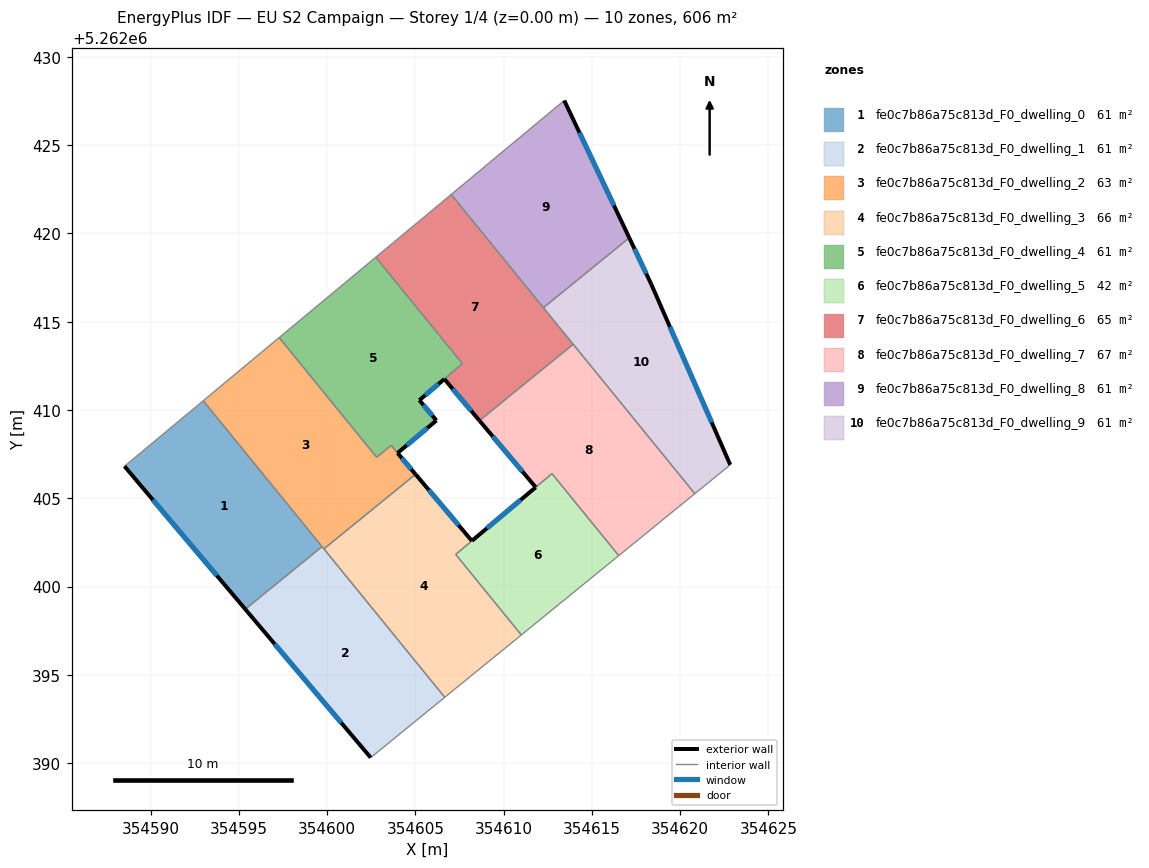
=== STOREY PLAN SPEC (per zone: floor XY polygon, exterior-wall plan segments, windows/doors) ===
zone 1: fe0c7b86a75c813d_F0_dwelling_0  (60.7 m²)
  floor: (354592.99, 5262410.52) (354599.72, 5262402.26) (354595.36, 5262398.71) (354588.52, 5262406.81)
  exterior wall: (354588.52, 5262406.81) – (354595.36, 5262398.71)  [10.6 m]
    window: (354590.13, 5262404.91) – (354593.76, 5262400.62)  [8.9 m²]
  interior walls: 3
zone 2: fe0c7b86a75c813d_F0_dwelling_1  (60.7 m²)
  floor: (354599.72, 5262402.26) (354606.66, 5262393.72) (354602.47, 5262390.31) (354595.36, 5262398.71)
  exterior wall: (354595.36, 5262398.71) – (354602.47, 5262390.31)  [11.0 m]
    window: (354597.03, 5262396.74) – (354600.80, 5262392.28)  [9.3 m²]
  interior walls: 4
zone 3: fe0c7b86a75c813d_F0_dwelling_2  (63.0 m²)
  floor: (354603.63, 5262407.99) (354603.99, 5262407.56) (354605.01, 5262406.36) (354599.82, 5262402.13) (354592.99, 5262410.52) (354597.28, 5262414.10) (354602.81, 5262407.32)
  exterior wall: (354605.01, 5262406.36) – (354603.99, 5262407.56)  [1.6 m]
    window: (354604.77, 5262406.64) – (354604.23, 5262407.28)  [1.3 m²]
  interior walls: 7
zone 4: fe0c7b86a75c813d_F0_dwelling_3  (66.3 m²)
  floor: (354608.20, 5262402.58) (354607.28, 5262401.82) (354611.00, 5262397.25) (354606.66, 5262393.72) (354599.82, 5262402.13) (354605.01, 5262406.36)
  exterior wall: (354608.20, 5262402.58) – (354605.01, 5262406.36)  [4.9 m]
    window: (354607.45, 5262403.47) – (354605.76, 5262405.47)  [4.2 m²]
  interior walls: 5
zone 5: fe0c7b86a75c813d_F0_dwelling_4  (60.8 m²)
  floor: (354602.76, 5262418.65) (354607.67, 5262412.62) (354605.23, 5262410.55) (354606.19, 5262409.41) (354603.99, 5262407.56) (354603.63, 5262407.99) (354602.81, 5262407.32) (354597.28, 5262414.10)
  exterior wall: (354606.19, 5262409.41) – (354605.23, 5262410.55)  [1.5 m]
    window: (354605.97, 5262409.68) – (354605.45, 5262410.28)  [1.3 m²]
  exterior wall: (354603.99, 5262407.56) – (354606.19, 5262409.41)  [2.9 m]
    window: (354604.51, 5262407.99) – (354605.68, 5262408.97)  [2.4 m²]
  exterior wall: (354605.23, 5262410.55) – (354606.64, 5262411.75)  [1.9 m]
    window: (354605.56, 5262410.84) – (354606.31, 5262411.47)  [1.6 m²]
  interior walls: 6
zone 6: fe0c7b86a75c813d_F0_dwelling_5  (42.3 m²)
  floor: (354612.74, 5262406.39) (354616.52, 5262401.75) (354611.00, 5262397.25) (354607.28, 5262401.82)
  exterior wall: (354611.81, 5262405.62) – (354608.20, 5262402.59)  [4.7 m]
    window: (354610.97, 5262404.91) – (354609.05, 5262403.30)  [4.0 m²]
  interior walls: 5
zone 7: fe0c7b86a75c813d_F0_dwelling_6  (64.7 m²)
  floor: (354607.03, 5262422.21) (354613.94, 5262413.72) (354608.63, 5262409.40) (354606.64, 5262411.75) (354607.67, 5262412.62) (354602.76, 5262418.65)
  exterior wall: (354606.64, 5262411.75) – (354608.63, 5262409.40)  [3.1 m]
    window: (354607.11, 5262411.20) – (354608.16, 5262409.95)  [2.6 m²]
  interior walls: 7
zone 8: fe0c7b86a75c813d_F0_dwelling_7  (66.8 m²)
  floor: (354613.94, 5262413.72) (354620.83, 5262405.26) (354616.52, 5262401.75) (354612.74, 5262406.39) (354611.82, 5262405.62) (354608.63, 5262409.39) (354609.63, 5262410.21)
  exterior wall: (354608.63, 5262409.39) – (354611.82, 5262405.62)  [4.9 m]
    window: (354609.38, 5262408.51) – (354611.07, 5262406.51)  [4.2 m²]
  interior walls: 6
zone 9: fe0c7b86a75c813d_F0_dwelling_8  (60.6 m²)
  floor: (354613.43, 5262427.53) (354617.12, 5262419.75) (354612.25, 5262415.79) (354607.03, 5262422.21)
  exterior wall: (354617.12, 5262419.75) – (354613.43, 5262427.53)  [8.6 m]
    window: (354616.25, 5262421.58) – (354614.30, 5262425.70)  [7.3 m²]
  interior walls: 3
zone 10: fe0c7b86a75c813d_F0_dwelling_9  (60.6 m²)
  floor: (354618.37, 5262417.10) (354622.84, 5262406.89) (354620.83, 5262405.26) (354612.25, 5262415.79) (354617.12, 5262419.75)
  exterior wall: (354618.37, 5262417.10) – (354617.12, 5262419.75)  [2.9 m]
    window: (354618.08, 5262417.72) – (354617.41, 5262419.13)  [2.5 m²]
  exterior wall: (354622.84, 5262406.89) – (354618.37, 5262417.10)  [11.1 m]
    window: (354621.79, 5262409.29) – (354619.42, 5262414.70)  [9.4 m²]
  interior walls: 4

=== DERIVED (storey summary) ===
Building: EU S2 Campaign
Storey: 1 of 4  (floor level z = 0.00 m)
Storey gross floor area: 606.5 m²
Zones on this storey: 10
  - fe0c7b86a75c813d_F0_dwelling_0: floor 60.7 m²; exterior wall 10.6 m (31.8 m²); 1 window(s) 8.9 m²; WWR 28.1%
  - fe0c7b86a75c813d_F0_dwelling_1: floor 60.7 m²; exterior wall 11.0 m (33.0 m²); 1 window(s) 9.3 m²; WWR 28.1%
  - fe0c7b86a75c813d_F0_dwelling_2: floor 63.0 m²; exterior wall 1.6 m (4.7 m²); 1 window(s) 1.3 m²; WWR 28.1%
  - fe0c7b86a75c813d_F0_dwelling_3: floor 66.3 m²; exterior wall 4.9 m (14.8 m²); 1 window(s) 4.2 m²; WWR 28.1%
  - fe0c7b86a75c813d_F0_dwelling_4: floor 60.8 m²; exterior wall 6.2 m (18.7 m²); 3 window(s) 5.3 m²; WWR 28.1%
  - fe0c7b86a75c813d_F0_dwelling_5: floor 42.3 m²; exterior wall 4.7 m (14.1 m²); 1 window(s) 4.0 m²; WWR 28.1%
  - fe0c7b86a75c813d_F0_dwelling_6: floor 64.7 m²; exterior wall 3.1 m (9.2 m²); 1 window(s) 2.6 m²; WWR 28.1%
  - fe0c7b86a75c813d_F0_dwelling_7: floor 66.8 m²; exterior wall 4.9 m (14.8 m²); 1 window(s) 4.2 m²; WWR 28.1%
  - fe0c7b86a75c813d_F0_dwelling_8: floor 60.6 m²; exterior wall 8.6 m (25.8 m²); 1 window(s) 7.3 m²; WWR 28.1%
  - fe0c7b86a75c813d_F0_dwelling_9: floor 60.6 m²; exterior wall 14.1 m (42.2 m²); 2 window(s) 11.9 m²; WWR 28.1%
Zone adjacency (shared interzone walls):
  - fe0c7b86a75c813d_F0_dwelling_0 ↔ fe0c7b86a75c813d_F0_dwelling_1
  - fe0c7b86a75c813d_F0_dwelling_0 ↔ fe0c7b86a75c813d_F0_dwelling_2
  - fe0c7b86a75c813d_F0_dwelling_1 ↔ fe0c7b86a75c813d_F0_dwelling_2
  - fe0c7b86a75c813d_F0_dwelling_1 ↔ fe0c7b86a75c813d_F0_dwelling_3
  - fe0c7b86a75c813d_F0_dwelling_2 ↔ fe0c7b86a75c813d_F0_dwelling_3
  - fe0c7b86a75c813d_F0_dwelling_2 ↔ fe0c7b86a75c813d_F0_dwelling_4
  - fe0c7b86a75c813d_F0_dwelling_3 ↔ fe0c7b86a75c813d_F0_dwelling_5
  - fe0c7b86a75c813d_F0_dwelling_4 ↔ fe0c7b86a75c813d_F0_dwelling_6
  - fe0c7b86a75c813d_F0_dwelling_5 ↔ fe0c7b86a75c813d_F0_dwelling_7
  - fe0c7b86a75c813d_F0_dwelling_6 ↔ fe0c7b86a75c813d_F0_dwelling_7
  - fe0c7b86a75c813d_F0_dwelling_6 ↔ fe0c7b86a75c813d_F0_dwelling_8
  - fe0c7b86a75c813d_F0_dwelling_6 ↔ fe0c7b86a75c813d_F0_dwelling_9
  - fe0c7b86a75c813d_F0_dwelling_7 ↔ fe0c7b86a75c813d_F0_dwelling_9
  - fe0c7b86a75c813d_F0_dwelling_8 ↔ fe0c7b86a75c813d_F0_dwelling_9